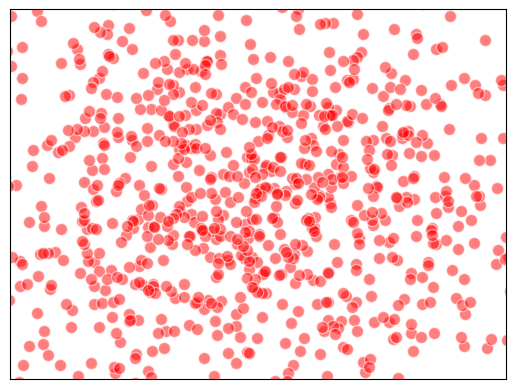

Here is the Python script that generated this plot:
import matplotlib.pyplot as plt
import numpy as np

n = 1024    # data size
X = np.random.normal(0, 1, n) # 每一个点的X值，均值为0，标准差为1，生成1024个值
Y = np.random.normal(0, 1, n) # 每一个点的Y值
# T = np.arctan2(Y,X) # 颜色值

# x轴，y轴的刻度
plt.xlim(-1.5, 1.5)
plt.ylim(-1.5, 1.5)

# 不显示刻度
plt.xticks(())
plt.yticks(())

plt.scatter(X, Y, s=75, c='red', alpha=.5, edgecolors='white')
# s     size，点的大小
# c     color，点的颜色，上面设置一个颜色变量T，这里如果设置成了T，颜色会很好看
# alpha 透明度
# edgecolors    圆点边的颜色

plt.show()